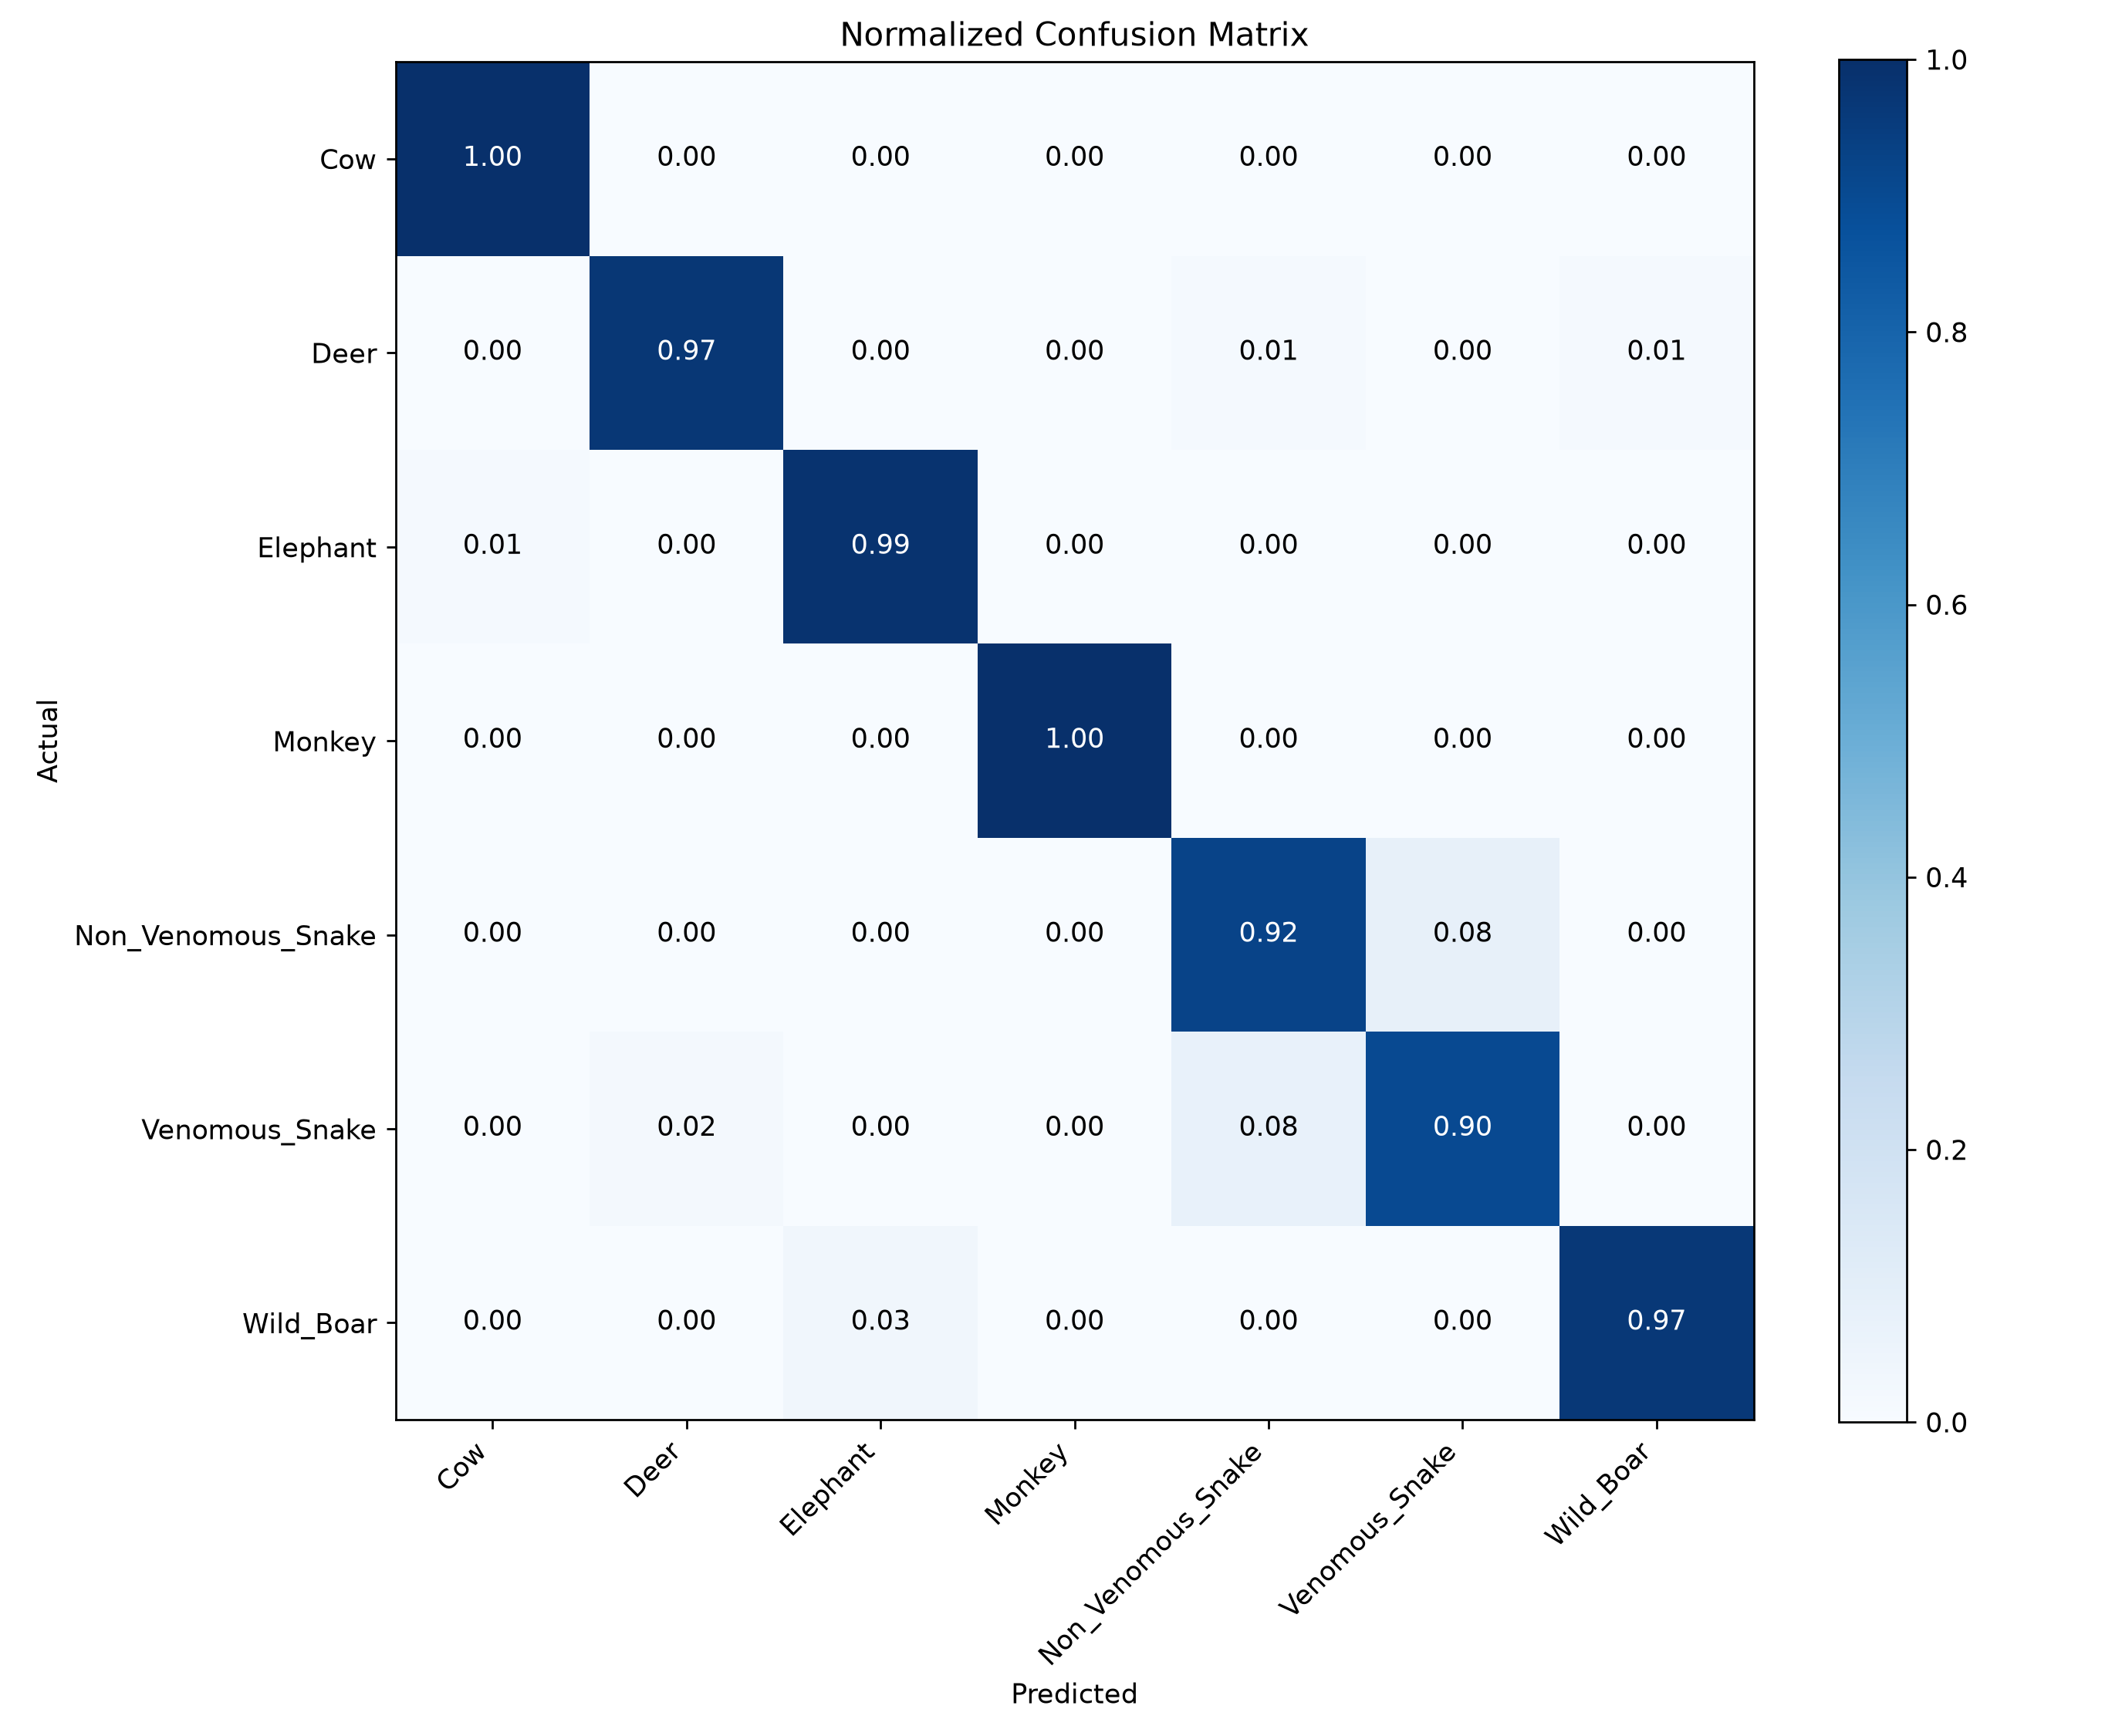

Data behind this chart, as committed beside it:
actual\predicted, Cow, Deer, Elephant, Monkey, Non_Venomous_Snake, Venomous_Snake, Wild_Boar
Cow, 1.0, 0.0, 0.0, 0.0, 0.0, 0.0, 0.0
Deer, 0.0, 0.9722, 0.0, 0.0, 0.01389, 0.0, 0.01389
Elephant, 0.01266, 0.0, 0.9873, 0.0, 0.0, 0.0, 0.0
Monkey, 0.0, 0.0, 0.0, 1.0, 0.0, 0.0, 0.0
Non_Venomous_Snake, 0.0, 0.0, 0.0, 0.0, 0.9219, 0.07812, 0.0
Venomous_Snake, 0.0, 0.02128, 0.0, 0.0, 0.07801, 0.9007, 0.0
Wild_Boar, 0.0, 0.0, 0.03448, 0.0, 0.0, 0.0, 0.9655
